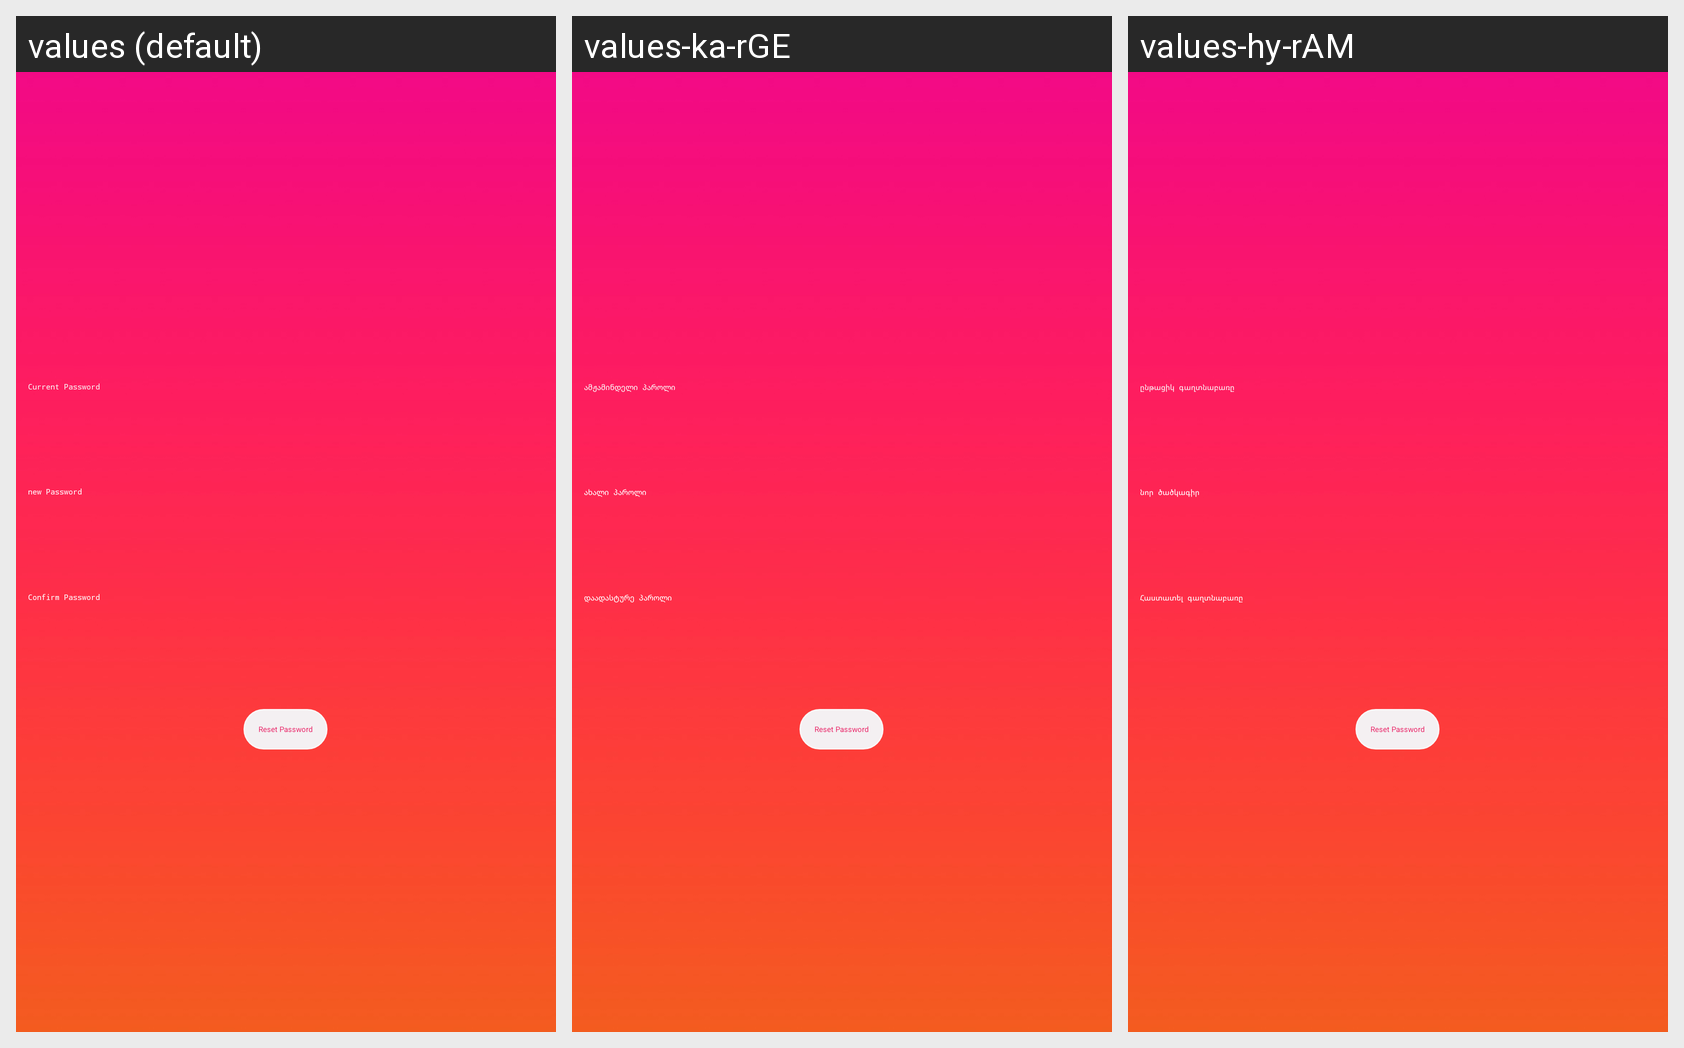

The same Android screen rendered under several of its app's locales, left to right. List the strings drawn on it with the default value and each locale's translation.
Android screen res/layout/fragment_password_reset.xml rendered under 3 locales, left to right: values (default), values-ka-rGE, values-hy-rAM. Device: Nexus 5 (rendered at 1080×1920; each locale shown at half size, 540×960, under a caption strip naming it); theme Theme.App.Starting.
Strings drawn on this screen, with the default value and each locale's value (text and hints the layout hard-codes, and strings that could not be matched under every locale, appear in the picture but are not listed):

current_password
  values: Current Password
  values-ka-rGE: ამჟამინდელი პაროლი
  values-hy-rAM: ընթացիկ գաղտնաբառը

new_password
  values: new Password
  values-ka-rGE: ახალი პაროლი
  values-hy-rAM: նոր ծածկագիր

confirm_password
  values: Confirm Password
  values-ka-rGE: დაადასტურე პაროლი
  values-hy-rAM: Հաստատել գաղտնաբառը
